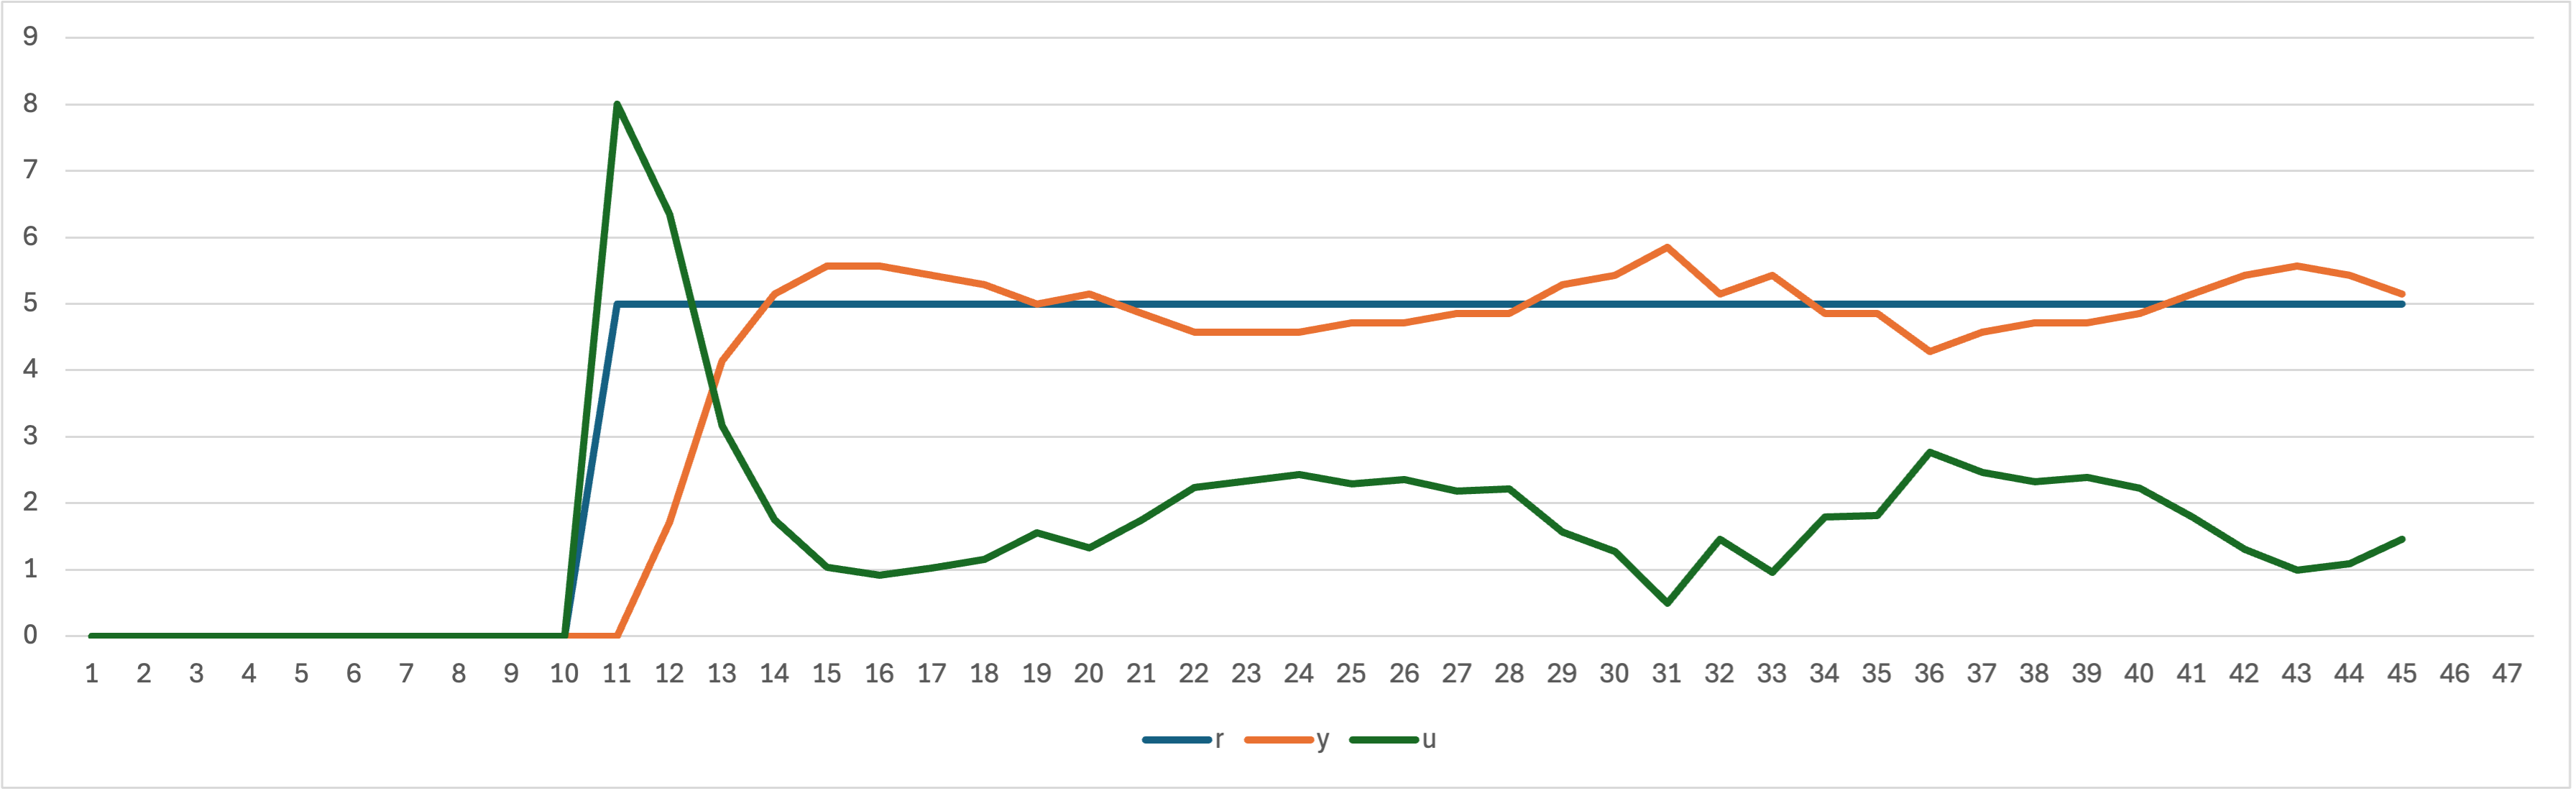

Source data for this figure (header and first rows):
r; thetaT; omegaR; error; u; u_i; u_p; 
0; 0.0; 0; 0; 0
0; 0.0; 0.0; 0.0; 0.0; 0.0; 0.0; 
0; 0.0; 0.0; 0.0; 0.0; 0.0; 0.0; 
0; 0.0; 0.0; 0.0; 0.0; 0.0; 0.0; 
0; 0.0; 0.0; 0.0; 0.0; 0.0; 0.0; 
0; 0.0; 0.0; 0.0; 0.0; 0.0; 0.0; 
0; 0.0; 0.0; 0.0; 0.0; 0.0; 0.0; 
0; 0.0; 0.0; 0.0; 0.0; 0.0; 0.0; 
0; 0.0; 0.0; 0.0; 0.0; 0.0; 0.0; 
0; 0.0; 0.0; 0.0; 0.0; 0.0; 0.0; 
5.0; 0.0; 0.0; 5.0; 8.008; 1.082; 6.925; 
5.0; 0.1714; 1.714; 3.286; 6.345; 1.793; 4.552; 
5.0; 0.5855; 4.141; 0.8588; 3.169; 1.979; 1.19; 
5.0; 1.1; 5.141; -0.1408; 1.754; 1.949; -0.195; 
5.0; 1.656; 5.569; -0.5692; 1.037; 1.826; -0.7884; 
5.0; 2.213; 5.569; -0.5692; 0.914; 1.702; -0.7884; 
5.0; 2.756; 5.426; -0.4264; 1.02; 1.61; -0.5906; 
5.0; 3.284; 5.284; -0.2836; 1.156; 1.549; -0.3928; 
5.0; 3.784; 4.998; 0.002012; 1.552; 1.549; 0.002786; 
5.0; 4.298; 5.141; -0.1408; 1.324; 1.519; -0.195; 
5.0; 4.784; 4.855; 0.1448; 1.751; 1.55; 0.2006; 
5.0; 5.241; 4.57; 0.4304; 2.239; 1.643; 0.5962; 
5.0; 5.698; 4.57; 0.4304; 2.332; 1.736; 0.5962; 
5.0; 6.155; 4.57; 0.4304; 2.426; 1.829; 0.5962; 
5.0; 6.626; 4.712; 0.2876; 2.29; 1.892; 0.3984; 
5.0; 7.097; 4.712; 0.2876; 2.352; 1.954; 0.3984; 
5.0; 7.583; 4.855; 0.1448; 2.186; 1.985; 0.2006; 
5.0; 8.068; 4.855; 0.1448; 2.217; 2.017; 0.2006; 
5.0; 8.597; 5.284; -0.2836; 1.562; 1.955; -0.3928; 
5.0; 9.139; 5.426; -0.4264; 1.272; 1.863; -0.5906; 
5.0; 9.725; 5.855; -0.8548; 0.494; 1.678; -1.184; 
5.0; 10.24; 5.141; -0.1408; 1.453; 1.648; -0.195; 
5.0; 10.78; 5.426; -0.4264; 0.9647; 1.555; -0.5906; 
5.0; 11.27; 4.855; 0.1448; 1.787; 1.587; 0.2006; 
5.0; 11.75; 4.855; 0.1448; 1.819; 1.618; 0.2006; 
5.0; 12.18; 4.284; 0.716; 2.765; 1.773; 0.9917; 
5.0; 12.64; 4.57; 0.4304; 2.462; 1.866; 0.5962; 
5.0; 13.11; 4.712; 0.2876; 2.327; 1.928; 0.3984; 
5.0; 13.58; 4.712; 0.2876; 2.389; 1.991; 0.3984; 
5.0; 14.07; 4.855; 0.1448; 2.222; 2.022; 0.2006; 
5.0; 14.58; 5.141; -0.1408; 1.796; 1.991; -0.195; 
5.0; 15.12; 5.426; -0.4264; 1.309; 1.899; -0.5906; 
5.0; 15.68; 5.569; -0.5692; 0.9876; 1.776; -0.7884; 
5.0; 16.22; 5.426; -0.4264; 1.093; 1.684; -0.5906; 
5.0; 16.74; 5.141; -0.1408; 1.458; 1.653; -0.195; 
0.0; 17.25; 5.141; -5.141; -8.233; -1.113; -7.12; 
0.0; 17.45; 1.999; -1.999; -4.314; -1.545; -2.769; 
0.0; 17.34; -1.142; 1.142; 0.2843; -1.298; 1.582; 
0.0; 17.22; -1.142; 1.142; 0.5316; -1.051; 1.582; 
0.0; 17.11; -1.142; 1.142; 0.7788; -0.8035; 1.582; 
0.0; 17.08; -0.2856; 0.2856; -0.3461; -0.7417; 0.3956; 
0.0; 17.08; 0.0; 0.0; -0.7417; -0.7417; 0.0; 
0.0; 17.06; -0.1428; 0.1428; -0.513; -0.7108; 0.1978; 
0.0; 17.06; 0.0; 0.0; -0.7108; -0.7108; 0.0; 
0.0; 17.06; 0.0; 0.0; -0.7108; -0.7108; 0.0; 
0.0; 17.06; 0.0; 0.0; -0.7108; -0.7108; 0.0; 
0.0; 17.06; 0.0; 0.0; -0.7108; -0.7108; 0.0; 
0.0; 17.06; 0.0; 0.0; -0.7108; -0.7108; 0.0; 
0.0; 17.06; 0.0; 0.0; -0.7108; -0.7108; 0.0; 
0.0; 17.06; 0.0; 0.0; -0.7108; -0.7108; 0.0; 
... 14 more rows
